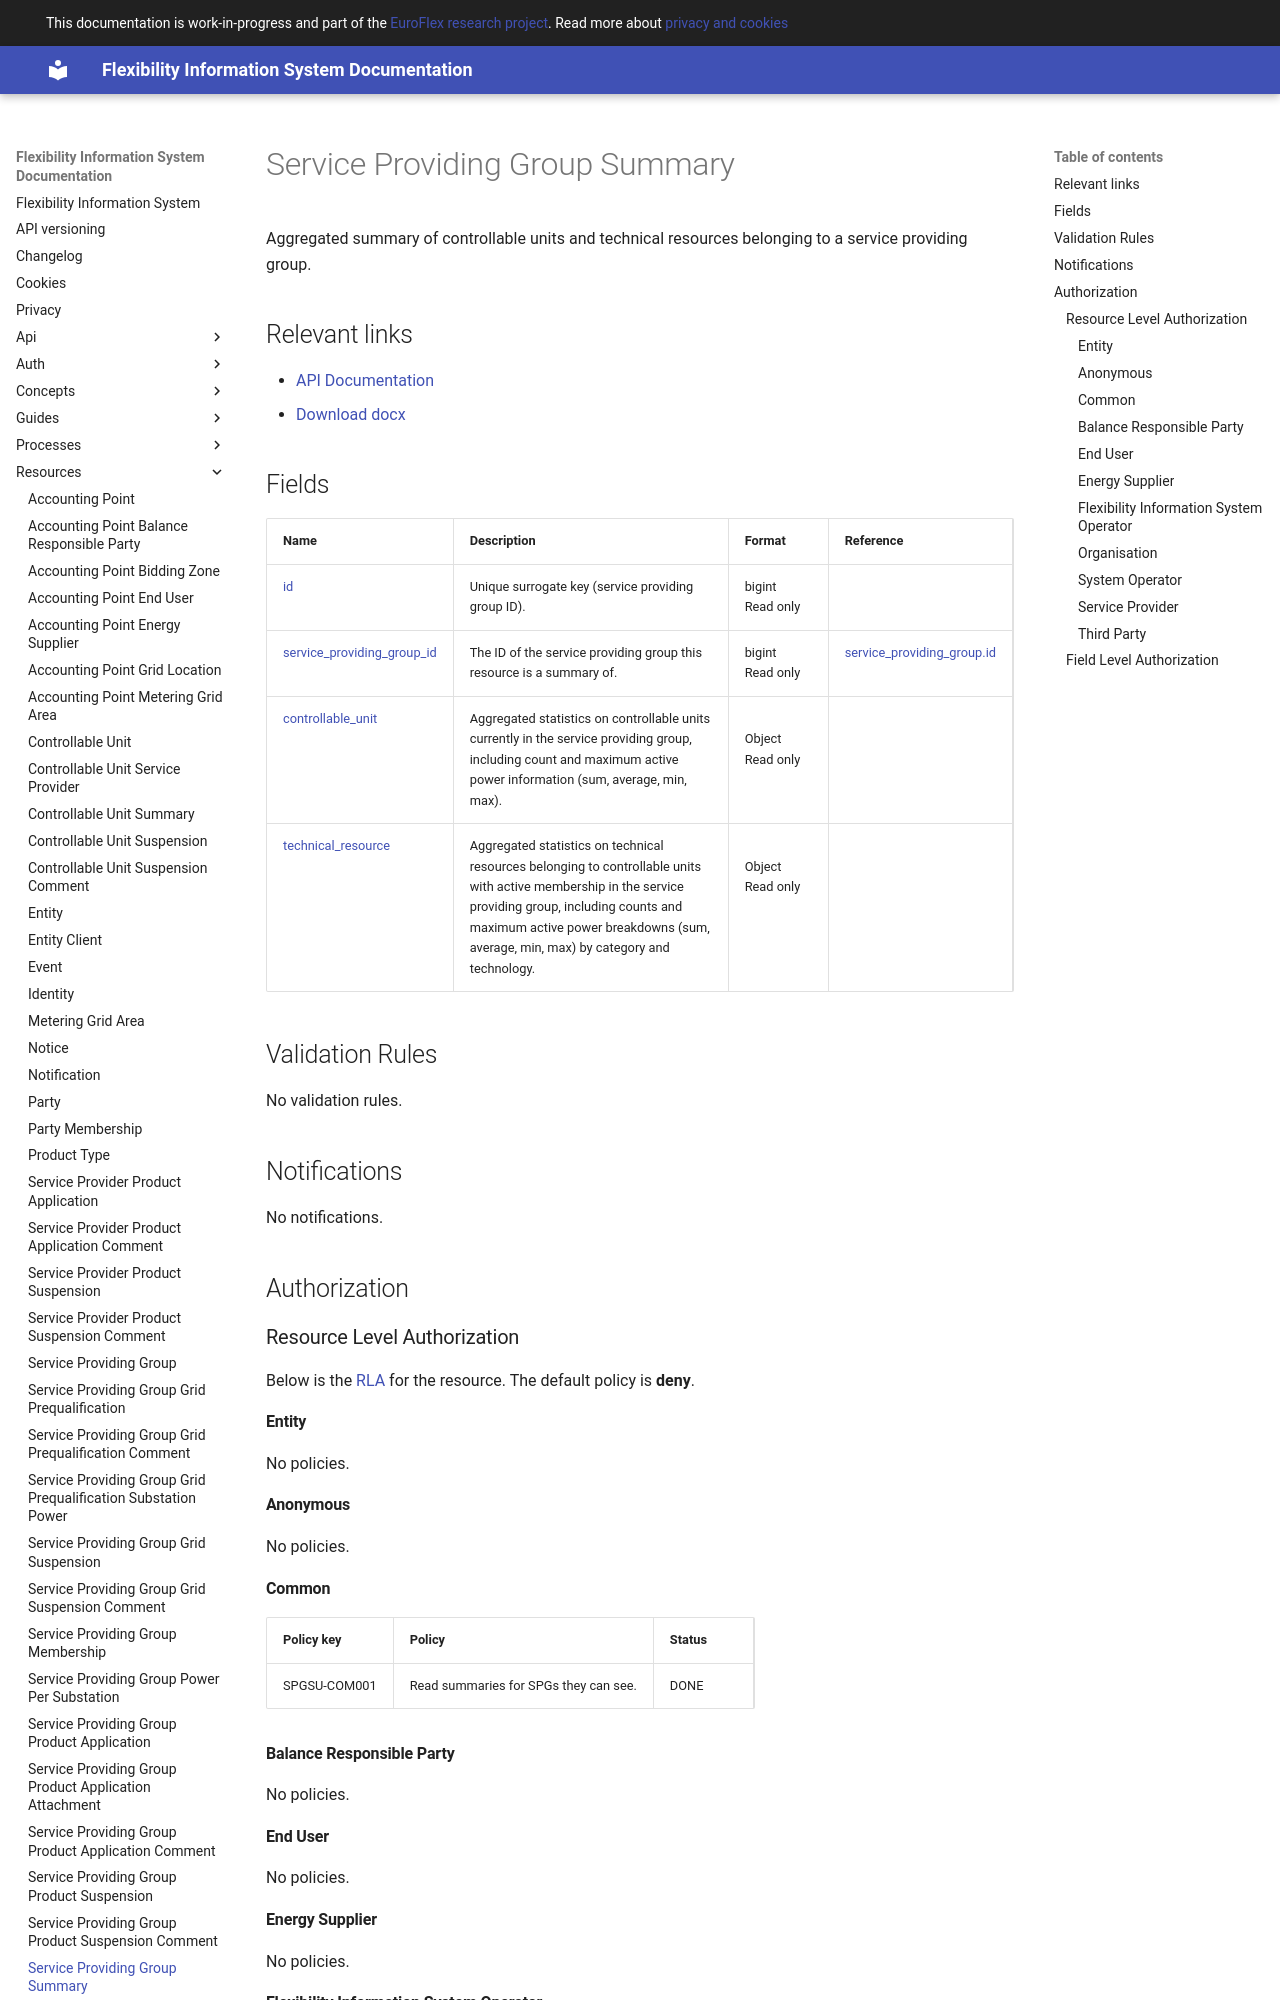

repository: elhub/flex-information-system · page: resources/service_providing_group_summary/index.html · generator: mkdocs

# Service Providing Group Summary

Aggregated summary of controllable units and technical resources belonging to a service providing group.

## Relevant links

* [API Documentation](../api/v1/index.html#/operations/read_service_providing_group_summary)
* [Download docx](../download/service_providing_group_summary.docx)

## Fields

| Name                                                                                                               | Description                                                                                                                                                                                                                                   | Format                    | Reference                                                         |
|--------------------------------------------------------------------------------------------------------------------|-----------------------------------------------------------------------------------------------------------------------------------------------------------------------------------------------------------------------------------------------|---------------------------|-------------------------------------------------------------------|
| <a name="field-id" href="#field-id">id</a>                                                                         | Unique surrogate key (service providing group ID).                                                                                                                                                                                            | bigint<br/>Read only      |                                                                   |
| <a name="field-service_providing_group_id" href="#field-service_providing_group_id">service_providing_group_id</a> | The ID of the service providing group this resource is a summary of.                                                                                                                                                                          | bigint<br/>Read only      | [service_providing_group.id](service_providing_group.md#field-id) |
| <a name="field-controllable_unit" href="#field-controllable_unit">controllable_unit</a>                            | Aggregated statistics on controllable units currently in the service providing group, including count and maximum active power information (sum, average, min, max).                                                                          | <br/>Object<br/>Read only |                                                                   |
| <a name="field-technical_resource" href="#field-technical_resource">technical_resource</a>                         | Aggregated statistics on technical resources belonging to controllable units with active membership in the service providing group, including counts and maximum active power breakdowns (sum, average, min, max) by category and technology. | <br/>Object<br/>Read only |                                                                   |

## Validation Rules

No validation rules.

## Notifications

No notifications.

## Authorization
